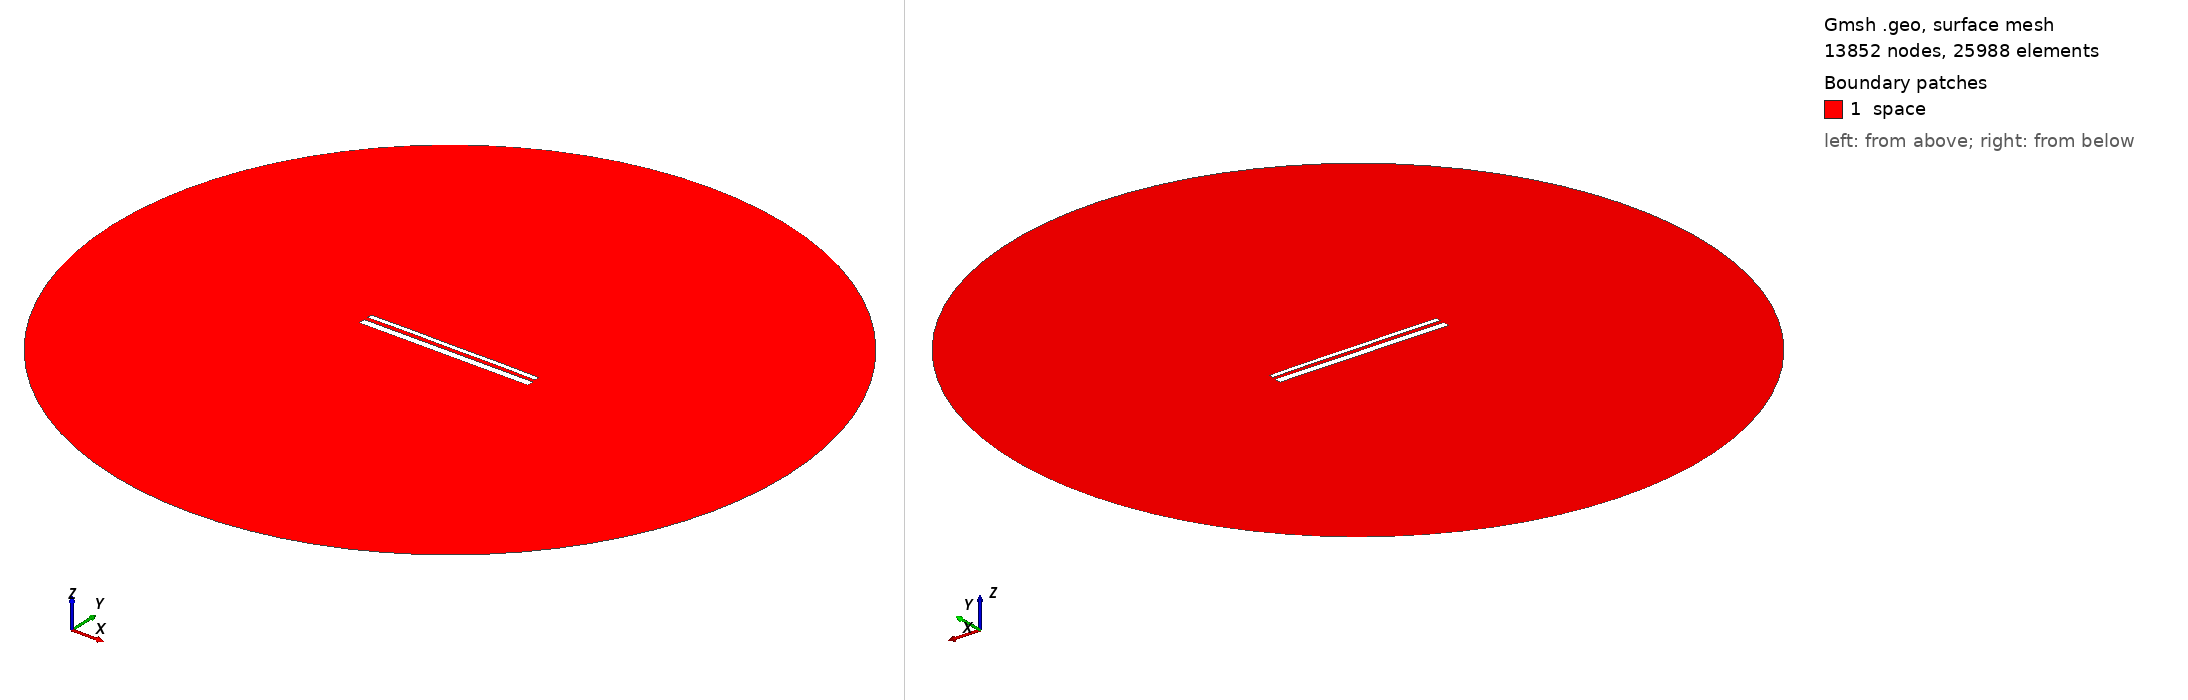

Gmsh geometry script, surface-meshed: 13852 nodes, 25988 surface elements. Boundary patches (legend numbers): 1 space. Left view from above one corner, right view from below the opposite corner. Legend entries are the model's physical surfaces. The drawing asked Gmsh for element sizes between 1% and 20% of the model's largest extent; the script's own settings can give other sizes.

=== 13964.geo (drawn) ===
//---------------------------------------
// Geometry kernel
//---------------------------------------

SetFactory("OpenCASCADE");



//---------------------------------------
// Parameters of the geometry
//---------------------------------------

// Overetch of the upper plate
overetch = 0.5;

// Distance between the plates
distance = 2.0;

// Discretization over the x axis (for the deformation)
nx = 50; 

// Length of the plate
L = 100 - overetch; 

// Number of modes
n = 4; 

// 1st mode coefficient
coeff(1) = -0.075;
beta(1) = 0.596864 * 3.1415926535 / L;

// 2nd mode coefficient
coeff(2) = 0.07499999999999998;
beta(2) = 1.49418 * 3.1415926535 / L;

// 3rd mode coefficient
coeff(3) = 0.0;
beta(3) = 2.50025 * 3.1415926535 / L;

// 4th mode coefficient
coeff(4) = 0.07499999999999998;
beta(4) = 3.49999 * 3.1415926535 / L;



//---------------------------------------
// Upper plate (deformed rectangle)
//---------------------------------------

// Coordiantes of the upper plate
xmin = -50;
xmax = 50 - overetch;

// Height of the upper plate
yheight = 4 - 2 * overetch;

// Indexes of the points
UpperID[] = {};
LowerID[] = {};
LeftID[] = {};
RightID[] = {};

// Point index
p = 1;

// Horizontal edges
For i In {1:nx}
    x = xmin + (i-1)*(xmax - xmin)/(nx-1);

    y_bottom = distance / 2 + overetch;
    For j In {1:n}
        C = (Cosh(beta(j)*L) + Cos(beta(j)*L)) / (Sinh(beta(j)*L) + Sin(beta(j)*L));
        y_bottom  = y_bottom + coeff(j) * (Cosh(beta(j)*(x+50)) - Cos(beta(j)*(x+50)) - C * (Sinh(beta(j)*(x+50)) - Sin(beta(j)*(x+50))));
    EndFor

    y_top = y_bottom + yheight;

    Point(p) = {x, y_top, 0, 1.0};
    UpperID[i] = p;
    p = p + 1;

    Point(p) = {x, y_bottom, 0, 1.0};
    LowerID[i] = p;
    p = p + 1;
EndFor

// Create point lists
UpperPts[] = {}; LowerPts[] = {};
For i In {1:nx}
  UpperPts[] += {UpperID[i]};
  LowerPts[] += {LowerID[i]};
EndFor

// Build splines
Spline(1) = {UpperPts[]};
Spline(2) = {LowerPts[]};
Line(3) = {LowerPts[nx-1], UpperPts[nx-1]};
Line(4) = {LowerPts[0], UpperPts[0]};

// Build the plane surface
Curve Loop(1) = {2, 3, -1, -4};
Plane Surface(1) = {1};



//---------------------------------------
// Lower plate (rectangle)
//---------------------------------------

// Vertices
Point(1001) = {-50, -1, 0, 1.0};
Point(1002) = { 50, -1, 0, 1.0};
Point(1003) = { 50,  -5, 0, 1.0};
Point(1004) = {-50,  -5, 0, 1.0};

// Edges
Line(5) = {1001, 1002};
Line(6) = {1002, 1003};
Line(7) = {1003, 1004};
Line(8) = {1004, 1001};

// Plane surface
Line Loop(2) = {5, 6, 7, 8};
Plane Surface(2) = {2}; 



//---------------------------------------
// Outer (fictious) boundary
//---------------------------------------

// Points
Point(1005) = {0, 0, 0};       // Center
Point(1006) = {200, 0, 0};     // Start point
Point(1007) = {0, 200, 0};     // 90 degrees
Point(1008) = {-200, 0, 0};    // 180 degrees
Point(1009) = {0, -200, 0};    // 270 degrees

// Circle arcs (each needs start, center, end)
Circle(9) = {1006, 1005, 1007};
Circle(10) = {1007, 1005, 1008};
Circle(11) = {1008, 1005, 1009};
Circle(12) = {1009, 1005, 1006};

// Plane surface for the entire domain
Curve Loop(3) = {9, 10, 11, 12};
Surface(3) = {3};

// Subtract the plates from the whole domain to obtain the actual domain where we want to solve the equations
BooleanDifference{ Surface{3}; Delete; }{ Surface{1}; Surface{2}; Delete; }




//---------------------------------------
// Transfinite Lines/Curves
//---------------------------------------

// Set the number of points on the boundaries
r = 7;

// Plates
Transfinite Curve {1, 2} = 50*r Using Progression 1;
Transfinite Curve {3, 4} = 2*r Using Progression 1;
Transfinite Line {5, 7} = 50*r Using Progression 1;
Transfinite Line {6, 8} = 2*r Using Progression 1;

// Outer boundary
Transfinite Line {9, 10, 11, 12} = 20 Using Progression 1;



//---------------------------------------
// Physical groups
//---------------------------------------                

// Physical curves (boundaries)
Physical Line("force_segment", 10) = {2};
Physical Line("upper_plate", 11) = {1, 3, 4};
Physical Line("lower_plate", 12) = {5, 6, 7, 8};
Physical Line("boundary", 20) = {9, 10, 11, 12};

// Physical Surfaces
Physical Surface("space", 30) = {3};



//---------------------------------------
// 6. Generate the Mesh
//---------------------------------------

// 2D mesh generation
Mesh 2;
